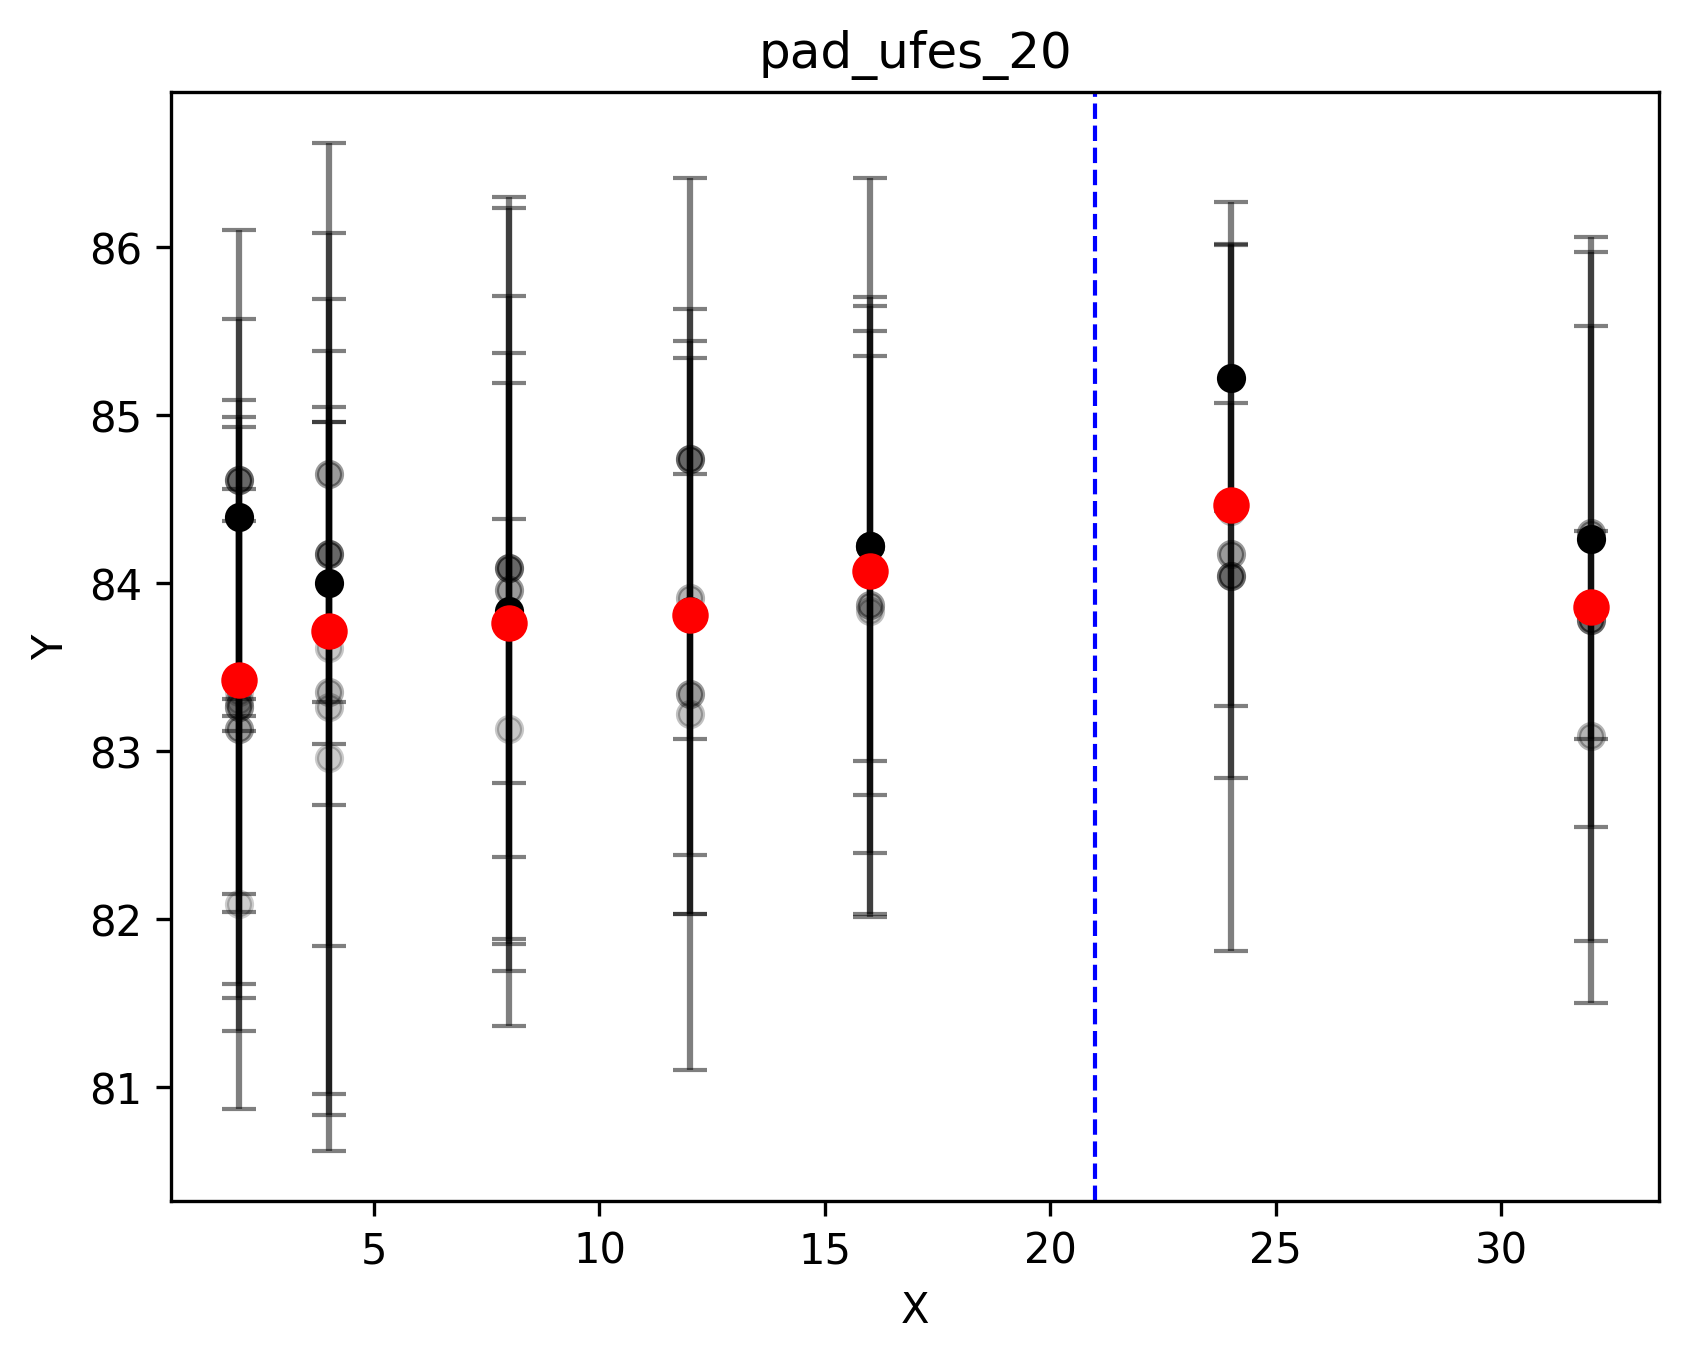

Source data for this figure (header and first rows):
mgm_heads	cap_heads	mean	std
2	2	82.09	1.22
4	2	83.35	1.74
8	2	83.26	1.73
16	2	83.3	1.26
32	2	83.26	1.11
64	2	83.13	1.8
128	2	84.61	1.49
256	2	84.39	1.18
4	4	82.96	2
8	4	83.61	1.77
16	4	83.26	2.43
32	4	83.35	2.73
64	4	84.65	1.97
128	4	84.17	0.88
256	4	84	0.96
8	8	83.13	1.25
16	8	83.78	1.41
32	8	83.78	1.93
64	8	83.96	2.27
128	8	84.09	1.28
256	8	83.83	2.47
16	12	83.22	2.12
32	12	83.91	1.53
64	12	83.34	1.31
128	12	84.74	1.67
256	12	83.83	1.8
16	16	83.83	1.82
32	16	84.22	1.28
64	16	83.87	1.48
128	16	84.22	2.19
256	16	84.22	1.48
32	24	84.43	1.59
64	24	84.17	0.9
128	24	84.04	2.23
256	24	85.22	0.79
32	32	83.09	1.22
64	32	84.3	1.23
128	32	83.78	2.28
256	32	84.26	1.71
